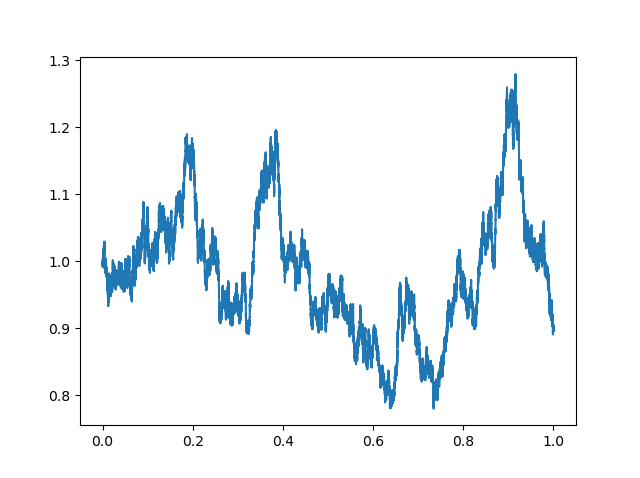

Values plotted in this chart, from the file beside it:
13/08/2202,14:35:00, 1
13/08/2202,14:40:00, 0.9969
13/08/2202,14:45:00, 0.9975
13/08/2202,14:50:00, 0.9962
13/08/2202,14:55:00, 0.9958
13/08/2202,15:00:00, 0.9956
13/08/2202,15:05:00, 0.9983
13/08/2202,15:10:00, 0.9987
13/08/2202,15:15:00, 0.9982
13/08/2202,15:20:00, 0.9965
13/08/2202,15:25:00, 0.997
13/08/2202,15:30:00, 0.9967
13/08/2202,15:35:00, 0.9955
13/08/2202,15:40:00, 0.9947
13/08/2202,15:45:00, 0.9953
13/08/2202,15:50:00, 0.9924
13/08/2202,15:55:00, 0.9914
13/08/2202,16:00:00, 0.9919
16/08/2202,09:35:00, 0.9932
16/08/2202,09:40:00, 0.9945
16/08/2202,09:45:00, 0.9924
16/08/2202,09:50:00, 0.9938
16/08/2202,09:55:00, 0.9957
16/08/2202,10:00:00, 0.9957
16/08/2202,10:05:00, 0.9964
16/08/2202,10:10:00, 0.9958
16/08/2202,10:15:00, 0.9961
16/08/2202,10:20:00, 0.997
16/08/2202,10:25:00, 0.9982
16/08/2202,10:30:00, 0.9985
16/08/2202,10:35:00, 0.9988
16/08/2202,10:40:00, 0.9982
16/08/2202,10:45:00, 0.9951
16/08/2202,10:50:00, 0.9982
16/08/2202,10:55:00, 0.9987
16/08/2202,11:00:00, 1
16/08/2202,11:05:00, 1
16/08/2202,11:10:00, 0.9985
16/08/2202,11:15:00, 0.9973
16/08/2202,11:20:00, 0.9975
16/08/2202,11:25:00, 0.9936
16/08/2202,11:30:00, 0.9976
16/08/2202,11:35:00, 0.9989
16/08/2202,11:40:00, 0.9997
16/08/2202,11:45:00, 0.999
16/08/2202,11:50:00, 0.9985
16/08/2202,11:55:00, 1.004
16/08/2202,12:00:00, 0.9984
16/08/2202,12:05:00, 0.9978
16/08/2202,12:10:00, 0.9983
16/08/2202,12:15:00, 1.002
16/08/2202,12:20:00, 1.002
16/08/2202,12:25:00, 1.003
16/08/2202,12:30:00, 1.005
16/08/2202,12:35:00, 1.005
16/08/2202,12:40:00, 1.004
16/08/2202,12:45:00, 1.003
16/08/2202,12:50:00, 1.001
16/08/2202,12:55:00, 1.002
16/08/2202,13:00:00, 0.9994
16/08/2202,13:05:00, 0.9991
... 60,780 more rows
